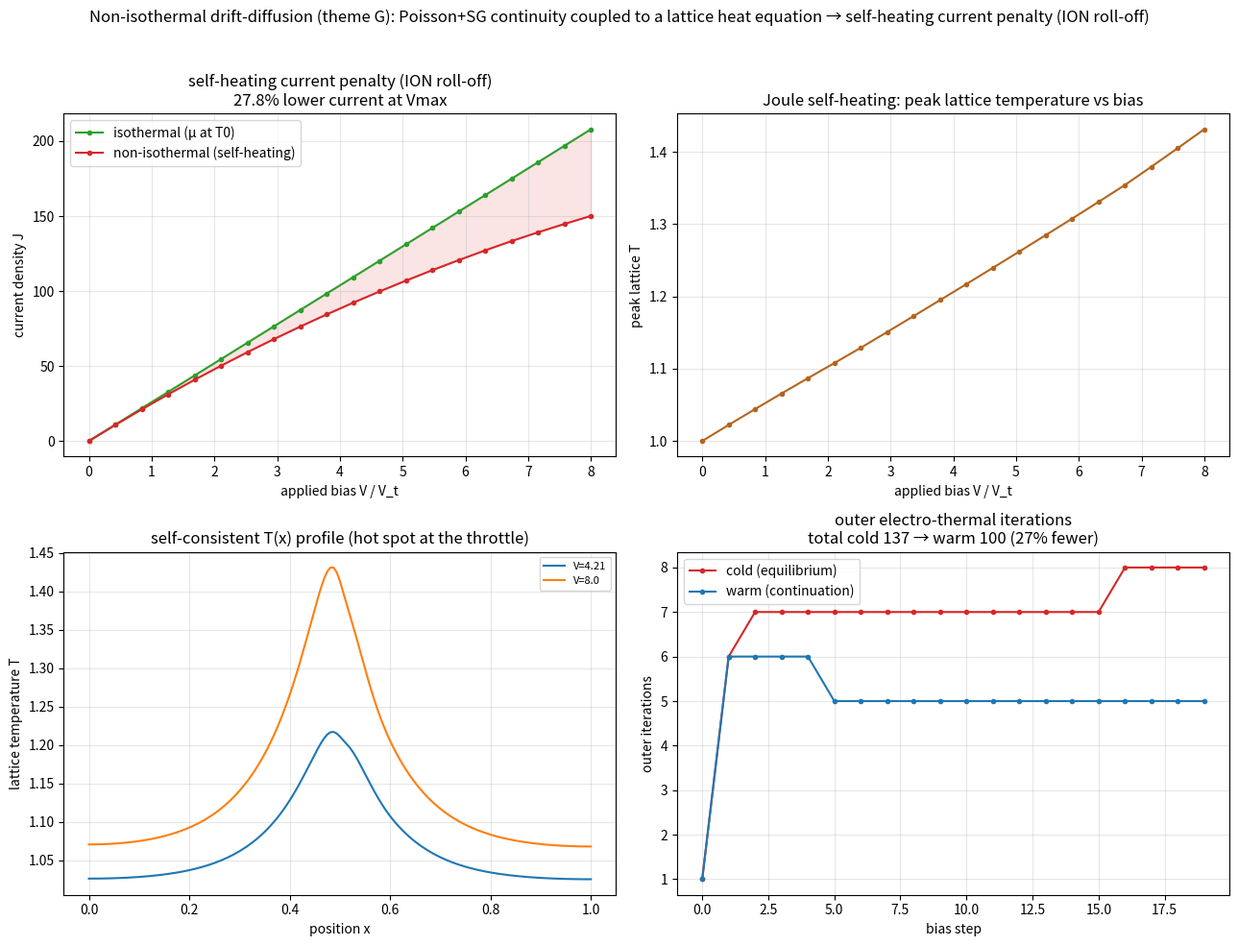

Python code for this plot:
"""dd_nonisothermal_1d.py — physics-deepening seed for research theme G: a
1-D NON-ISOTHERMAL drift-diffusion device, i.e. the real self-heating coupling
(Poisson + electron/hole continuity + a lattice heat equation), rather than the
reduced temperature-activated-Ohmic model of ⑯. This is the "grow the physics"
step flagged in RESEARCH_THEMES theme G and LITREVIEW_G_electrothermal.md §4.

Coupling (scaled, steady):
  * Electrical (van Roosbroeck): nonlinear Poisson for psi + Scharfetter-Gummel
    continuity for n and p, solved by a Gummel map (reuses the validated scheme of
    dd_full_1d.py). Reverse-biased n-i-n-like resistor so a real current flows and
    dissipates power.
  * Thermal: a lattice heat equation  -kappa T'' + h (T - T0) = Q(x),  with the
    Joule/recombination power density  Q = J . E  (E = -dpsi/dx the electric field),
    weak-form P1 FE, distributed substrate sink h, insulated ends.
  * Feedback: phonon-limited mobility  mu(T) = mu0 (T/T0)^(-alpha)  (alpha~1.5), so
    heating LOWERS mobility, RAISES resistance, and DEGRADES the current — the
    hallmark self-heating signature (ION roll-off) that a reduced or isothermal model
    misses. mu enters the SG edge currents per-edge (local T).

Self-consistency is an OUTER electro-thermal loop: solve DD at the current T(x) ->
power density -> solve heat -> update T -> repeat. Idea C: a bias continuation
warm-start (ramp the applied bias, reuse the previous psi/n/p/T) cuts outer
iterations; FEM/DD keeps accuracy.

What it shows:
  * a self-consistent lattice-temperature profile driven by Joule heating,
  * the SELF-HEATING current penalty: I(non-isothermal) < I(isothermal) at the same
    bias, growing with bias (ION degradation),
  * bias-continuation warm-start reducing outer electro-thermal iterations.

Honest scope: 1-D, scaled units, drift-diffusion (no hydrodynamic/energy-transport
or ballistic correction), constant thermal properties, mobility the only explicit
T-channel (band-gap narrowing etc. omitted). A seed for the 2-D non-isothermal DD.
No ML (pure physics/numerics).

Run:  python3 dd_nonisothermal_1d.py       (writes dd_nonisothermal_1d.png)
      python3 dd_nonisothermal_1d.py --help
"""
from __future__ import annotations

import argparse

import numpy as np
import scipy.sparse as sp
import scipy.sparse.linalg as spla

SEED = 20260725
LAMBDA2 = 2e-4          # scaled Debye length squared
C0 = 40.0               # scaled net doping magnitude
TAU = 1.0               # SRH lifetime (scaled)
XD, WD = 0.5, 0.05      # centre of a lightly-doped throttle region, width
# thermal / feedback
KAPPA = 5e-3            # lattice heat conduction (scaled)
HSINK = 0.5             # distributed substrate sink
T0 = 1.0                # ambient (scaled)
ALPHA = 1.5             # phonon-limited mobility exponent  mu ~ T^-alpha
BETA_Q = 5e-5           # Joule-power -> temperature coupling (scaled)
OMEGA = 0.6             # under-relaxation of the outer temperature update (stability)


def bern(x):
    x = np.asarray(x, dtype=float)
    out = np.ones_like(x)
    big = np.abs(x) > 1e-10
    out[big] = x[big] / np.expm1(x[big])
    return out


def doping(x):
    # n-i-n-like: high n doping at the contacts, a lightly-doped throttle in the
    # middle so a finite resistance dissipates power under bias (unipolar electrons).
    return C0 * (1.0 - 0.97 * np.exp(-((x - XD) / WD) ** 2))


def equilibrium(x):
    C = doping(x)
    psi = np.arcsinh(C / 2.0)
    return psi, np.exp(psi), np.exp(-psi)


def laplacian(N, h):
    e = np.ones(N)
    return sp.diags([e[1:], -2 * e, e[1:]], [-1, 0, 1], (N, N)) / h ** 2


def fe_heat_operator(N, h):
    """P1 stiffness K and lumped mass ml for -kappa T'' + h(T-T0) = Q (insulated ends)."""
    main = np.full(N, 2.0 / h); main[0] = main[-1] = 1.0 / h
    off = np.full(N - 1, -1.0 / h)
    K = sp.diags([off, main, off], [-1, 0, 1]).tocsc()
    ml = np.full(N, h); ml[0] = ml[-1] = h / 2
    return K, ml


def mobility(T):
    return (T / T0) ** (-ALPHA)                       # mu0 = 1 at T0


def gummel(V, x, h, psi0, n0, p0, muE, tol=1e-6, max_outer=200):
    """Gummel map with a per-edge mobility muE (length N-1) from the local lattice
    temperature. Returns (psi,n,p, outer_iters, field E, current density J(x))."""
    N = len(x)
    C = doping(x)
    L = laplacian(N, h)
    interior = np.arange(1, N - 1)
    psi_eq, n_eq, p_eq = equilibrium(x)
    psi = psi0.copy(); n = n0.copy(); p = p0.copy()
    psi[0] = psi_eq[0] + V; psi[-1] = psi_eq[-1]
    n[0] = n_eq[0]; n[-1] = n_eq[-1]; p[0] = p_eq[0]; p[-1] = p_eq[-1]

    def sg_matrix(psi, sign):
        """Vectorized tridiagonal Scharfetter-Gummel operator (mobility per edge)."""
        dpl = psi[1:] - psi[:-1]                      # (N-1,) edge potential drops
        Bp = bern(dpl) * muE; Bm = bern(-dpl) * muE   # mobility scales the edge current
        main = np.zeros(N); sup = np.zeros(N - 1); sub = np.zeros(N - 1)
        if sign > 0:                                  # electrons
            sup[:] = Bp / h                           # A[i, i+1]
            sub[:] = Bm / h                           # A[i+1, i]
            main[1:N - 1] = -(Bm[1:] + Bp[:-1]) / h   # A[i, i]
        else:                                         # holes
            sup[:] = -Bm / h
            sub[:] = Bp / h
            main[1:N - 1] = (Bp[1:] + Bm[:-1]) / h
        return sp.diags([sub, main, sup], [-1, 0, 1], (N, N)).tocsr()

    outer = 0
    for outer in range(1, max_outer + 1):
        psi_k = psi.copy(); nk = n.copy(); pk = p.copy()
        for _ in range(30):
            nn = nk * np.exp(psi - psi_k)
            pp = pk * np.exp(-(psi - psi_k))
            F = -LAMBDA2 * (L @ psi) - (pp - nn + C)
            Jm = (-LAMBDA2 * L + sp.diags(nn + pp)).tocsr()
            d = np.zeros(N)
            d[interior] = spla.spsolve(Jm[interior][:, interior].tocsc(), -F[interior])
            psi = psi + d
            if np.max(np.abs(d[interior])) < 1e-10:
                break
        n = nk * np.exp(psi - psi_k); p = pk * np.exp(-(psi - psi_k))
        n[0] = n_eq[0]; n[-1] = n_eq[-1]; p[0] = p_eq[0]; p[-1] = p_eq[-1]

        R = (n * p - 1.0) / (TAU * (n + p + 2.0))
        An = sg_matrix(psi, +1); Ap = sg_matrix(psi, -1)
        bn = h * R.copy(); bp = h * R.copy()
        n_new = n.copy(); p_new = p.copy()
        bn[interior] -= An[interior][:, [0, -1]] @ np.array([n_eq[0], n_eq[-1]])
        bp[interior] -= Ap[interior][:, [0, -1]] @ np.array([p_eq[0], p_eq[-1]])
        n_new[interior] = spla.spsolve(An[interior][:, interior].tocsc(), bn[interior])
        p_new[interior] = spla.spsolve(Ap[interior][:, interior].tocsc(), bp[interior])
        n_new = np.clip(n_new, 1e-30, None); p_new = np.clip(p_new, 1e-30, None)

        dmax = np.max(np.abs(psi - psi_k))
        n, p = n_new, p_new
        if dmax < tol:
            break

    dpl = psi[1:] - psi[:-1]
    Jn = (bern(dpl) * n[1:] - bern(-dpl) * n[:-1]) / h * muE
    Jp = (bern(-dpl) * p[1:] - bern(dpl) * p[:-1]) / h * muE
    Jedge = Jn + Jp                                   # (N-1,) edge current density
    E_edge = -(psi[1:] - psi[:-1]) / h                # electric field per edge
    return psi, n, p, outer, E_edge, Jedge


def electro_thermal(V, x, h, Kk, ml, psi_i, n_i, p_i, T_i, tol=2e-4, max_it=60):
    """Outer self-consistent electro-thermal loop at applied bias V."""
    N = len(x)
    psi, n, p, T = psi_i.copy(), n_i.copy(), p_i.copy(), T_i.copy()
    Hm = sp.diags(HSINK * ml)
    Asys = (Kk + Hm).tocsc()
    it = 0
    for it in range(1, max_it + 1):
        muE = mobility(0.5 * (T[1:] + T[:-1]))        # edge mobility from local T
        psi, n, p, _, E_edge, Jedge = gummel(V, x, h, psi, n, p, muE)
        # nodal Joule power density Q = J.E (edge -> node average), scaled by BETA_Q
        q_edge = np.abs(Jedge * E_edge)
        q_node = np.zeros(N)
        q_node[1:-1] = 0.5 * (q_edge[1:] + q_edge[:-1])
        q_node[0] = q_edge[0]; q_node[-1] = q_edge[-1]
        rhs = ml * (BETA_Q * q_node) + HSINK * ml * T0
        T_solve = spla.spsolve(Asys, rhs)
        T_new = T + OMEGA * (T_solve - T)             # under-relax for a stable loop
        dT = np.max(np.abs(T_new - T))
        T = T_new
        if dT < tol:
            break
    Jmid = float(np.mean(Jedge))
    return psi, n, p, T, it, Jmid


def isothermal_current(V, x, h):
    """Same device solved WITHOUT self-heating (mu at T0) — the reference I(V)."""
    N = len(x)
    muE = np.ones(N - 1)
    psi_eq, n_eq, p_eq = equilibrium(x)
    _, _, _, _, _, Jedge = gummel(V, x, h, psi_eq, n_eq, p_eq, muE)
    return float(np.mean(Jedge))


def main():
    ap = argparse.ArgumentParser(description=__doc__,
                                 formatter_class=argparse.RawDescriptionHelpFormatter)
    ap.add_argument("--N", type=int, default=161, help="grid nodes")
    ap.add_argument("--vmax", type=float, default=8.0, help="max bias (units of Vt)")
    ap.add_argument("--nbias", type=int, default=20, help="bias steps")
    ap.add_argument("--out", type=str, default="dd_nonisothermal_1d.png")
    args = ap.parse_args()

    x = np.linspace(0, 1, args.N); h = x[1] - x[0]
    Kf, ml = fe_heat_operator(args.N, h)
    Kk = (KAPPA * Kf).tocsc()
    psi_eq, n_eq, p_eq = equilibrium(x)

    # equilibrium check: V=0 -> ~0 current, ~ambient temperature
    p0, n0, pp0, T00, _, J0 = electro_thermal(0.0, x, h, Kk, ml, psi_eq, n_eq, p_eq,
                                              np.full(args.N, T0))
    print(f"[validate] V=0: current J={J0:.2e} (~0), max T rise={T00.max()-T0:.1e} (~0)")

    biases = np.linspace(0.0, args.vmax, args.nbias)
    I_iso, I_niso, Tmax, warm_it, cold_it = [], [], [], [], []
    Tprof = {}

    # warm continuation (ramp bias, reuse previous state)
    psw, nw, pw, Tw = psi_eq.copy(), n_eq.copy(), p_eq.copy(), np.full(args.N, T0)
    for k, V in enumerate(biases):
        psw, nw, pw, Tw, it, J = electro_thermal(V, x, h, Kk, ml, psw, nw, pw, Tw)
        warm_it.append(it); I_niso.append(J); Tmax.append(Tw.max())
        I_iso.append(isothermal_current(V, x, h))
        if k in (len(biases) // 2, len(biases) - 1):
            Tprof[round(float(V), 2)] = Tw.copy()

    # cold (each bias from ambient/equilibrium)
    for V in biases:
        _, _, _, _, it, _ = electro_thermal(V, x, h, Kk, ml, psi_eq, n_eq, p_eq,
                                            np.full(args.N, T0))
        cold_it.append(it)

    I_iso = np.array(I_iso); I_niso = np.array(I_niso)
    penalty = 100.0 * (1.0 - I_niso[-1] / max(I_iso[-1], 1e-30))
    tc, tw = int(sum(cold_it)), int(sum(warm_it))
    print(f"\nnon-isothermal drift-diffusion: {args.N} nodes, {args.nbias} bias steps")
    print(f"  self-heating current penalty at Vmax: {penalty:.1f}% "
          f"(I_niso {I_niso[-1]:.3e} < I_iso {I_iso[-1]:.3e})")
    print(f"  max lattice temperature rise: {Tmax[-1]-T0:.3f} (x T0={T0})")
    print(f"  outer electro-thermal iters  cold {tc}  warm {tw}  "
          f"({100*(tc-tw)/max(tc,1):.0f}% fewer via bias-continuation warm-start)")

    _plot(args.out, x, biases, I_iso, I_niso, np.array(Tmax), Tprof, cold_it, warm_it,
          penalty, tc, tw, T0)
    print(f"wrote {args.out}")


def _plot(out, x, biases, I_iso, I_niso, Tmax, Tprof, cold_it, warm_it,
          penalty, tc, tw, T0):
    import matplotlib
    matplotlib.use("Agg")
    import matplotlib.pyplot as plt
    fig, ax = plt.subplots(2, 2, figsize=(13, 10))

    ax[0, 0].plot(biases, I_iso, "-o", ms=3, color="#2ca02c", label="isothermal (μ at T0)")
    ax[0, 0].plot(biases, I_niso, "-o", ms=3, color="#d62728", label="non-isothermal (self-heating)")
    ax[0, 0].fill_between(biases, I_niso, I_iso, color="#d62728", alpha=0.12)
    ax[0, 0].set_xlabel("applied bias V / V_t"); ax[0, 0].set_ylabel("current density J")
    ax[0, 0].set_title(f"self-heating current penalty (ION roll-off)\n"
                       f"{penalty:.1f}% lower current at Vmax")
    ax[0, 0].legend(); ax[0, 0].grid(True, alpha=0.3)

    ax[0, 1].plot(biases, Tmax, "-o", ms=3, color="#b5651d")
    ax[0, 1].set_xlabel("applied bias V / V_t"); ax[0, 1].set_ylabel("peak lattice T")
    ax[0, 1].set_title("Joule self-heating: peak lattice temperature vs bias")
    ax[0, 1].grid(True, alpha=0.3)

    for V, T in sorted(Tprof.items()):
        ax[1, 0].plot(x, T, label=f"V={V}")
    ax[1, 0].set_xlabel("position x"); ax[1, 0].set_ylabel("lattice temperature T")
    ax[1, 0].set_title("self-consistent T(x) profile (hot spot at the throttle)")
    ax[1, 0].legend(fontsize=8); ax[1, 0].grid(True, alpha=0.3)

    xs = np.arange(len(cold_it))
    ax[1, 1].plot(xs, cold_it, "-o", ms=3, color="#d62728", label="cold (equilibrium)")
    ax[1, 1].plot(xs, warm_it, "-o", ms=3, color="#1f77b4", label="warm (continuation)")
    ax[1, 1].set_title(f"outer electro-thermal iterations\ntotal cold {tc} → warm {tw} "
                       f"({100*(tc-tw)/max(tc,1):.0f}% fewer)")
    ax[1, 1].set_xlabel("bias step"); ax[1, 1].set_ylabel("outer iterations")
    ax[1, 1].legend(); ax[1, 1].grid(True, alpha=0.3)

    fig.suptitle("Non-isothermal drift-diffusion (theme G): Poisson+SG continuity coupled "
                 "to a lattice heat equation → self-heating current penalty (ION roll-off)",
                 fontsize=12)
    fig.tight_layout(rect=[0, 0, 1, 0.96])
    fig.savefig(out, dpi=130)


if __name__ == "__main__":
    main()
